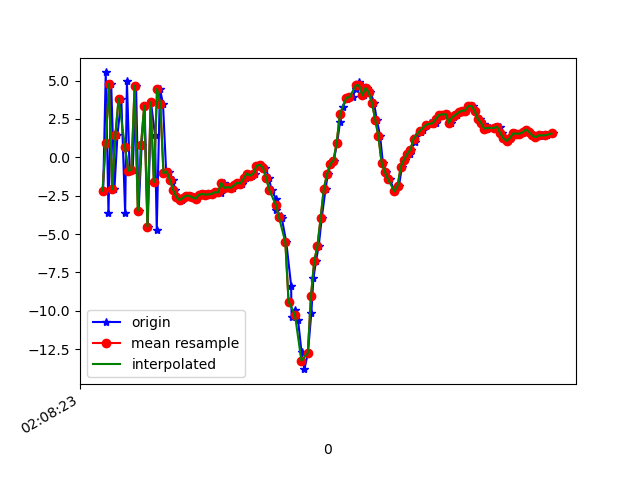

Source data for this figure (header and first rows):
1617847703524, 543347075668860, -2.1816137, 1.8361979, -6.2776833
1617847703540, 543347094899630, 5.531, 3.462, 5.312
1617847703557, 543347114130400, -3.656, 1.083, -1.772
1617847703574, 543347133361170, 4.787, 3.058, -0.6867
1617847703594, 543347152591940, -2.083, 1.466, 4.964
1617847703613, 543347171822710, 1.452, 2.379, -7.441
1617847703637, 543347191053480, 3.82, 2.457, 8.498
1617847703661, 543347210284250, -3.649, 1.131, -4.795
1617847703672, 543347229515020, 4.991, 3.134, 0.186
1617847703689, 543347248745790, -0.8629, 1.583, 6.743
1617847703708, 543347267976560, -0.8191, 1.554, -7.637
1617847703729, 543347287207330, 4.665, 2.847, 5.521
1617847703745, 543347306438100, -3.479, 1.31, 2.754
1617847703764, 543347325668870, 0.8261, 2.275, -6.596
1617847703782, 543347344899640, 3.356, 2.425, 8.539
1617847703802, 543347364130410, -4.508, 0.6882, -0.8076
1617847703822, 543347383361180, 3.578, 2.66, -3.619
1617847703847, 543347402591950, 1.479, 2, 9.074
1617847703858, 543347421822720, -4.717, 0.3646, -3.022
1617847703878, 543347441053490, 4.458, 1.773, -0.5893
1617847703897, 543347460284260, 3.48, 1.995, 4.103
1617847703917, 543347479515030, -1.033, 0.7755, 0.3752
1617847703936, 543347498745800, -0.9232, 0.4994, 2.077
1617847703959, 543347517976570, -1.474, -0.02265, 2.116
1617847703973, 543347537207340, -2.108, -0.8409, 2.425
1617847703993, 543347556438110, -2.575, -0.9749, 2.076
1617847704013, 543347575668880, -2.782, -0.2388, 1.193
1617847704029, 543347594899650, -2.659, 0.3032, 0.6434
1617847704050, 543347614130420, -2.502, 0.09144, 0.4537
1617847704069, 543347633361190, -2.503, 0.03762, 0.2368
1617847704088, 543347652591960, -2.611, 0.0841, 0.1072
1617847704108, 543347671822730, -2.697, 0.2104, -0.2268
1617847704130, 543347691053500, -2.449, 0.137, -0.1348
1617847704159, 543347710284270, -2.386, -0.07646, 0.06717
1617847704171, 543347729515040, -2.428, -0.2125, 0.223
1617847704188, 543347748745810, -2.413, -0.1818, 0.1852
1617847704203, 543347767976580, -2.383, -0.06171, 0.2263
1617847704222, 543347787207350, -2.272, 0.2181, 0.2345
1617847704245, 543347806438120, -2.276, 0.5068, 0.2106
1617847704257, 543347825668890, -2.293, 0.642, 0.2015
1617847704279, 543347844899660, -1.668, 0.6923, -0.1422
1617847704298, 543347864130430, -1.999, 0.6931, 0.1472
1617847704317, 543347883361200, -1.935, 0.8192, 0.1651
1617847704335, 543347902591970, -1.989, 0.964, 0.1213
1617847704354, 543347921822740, -1.816, 0.937, 0.301
1617847704371, 543347941053510, -1.654, 0.5328, 0.6553
1617847704392, 543347960284280, -1.707, 0.2047, 0.7496
1617847704417, 543347979515050, -1.379, -0.7319, 1.094
1617847704428, 543347998745820, -1.053, -0.9118, 1.115
1617847704454, 543348017976590, -1.197, 0.4244, 0.7958
1617847704473, 543348037207360, -1.062, 0.9051, 0.7023
1617847704498, 543348056438130, -0.56, 0.1306, 1.034
1617847704508, 543348075668900, -0.4798, -0.5585, 1.609
1617847704536, 543348094899670, -0.6764, -0.6099, 2.336
1617847704557, 543348114130440, -1.319, 0.7849, 2.155
1617847704574, 543348133361210, -2.143, 1.622, 2.408
1617847704602, 543348152591980, -2.711, 1.583, 2.972
1617847704604, 543348171822750, -3.437, 0.8428, 4.024
1617847704631, 543348191053520, -3.814, 0.3779, 4.598
1617847704638, 543348210284290, -3.973, 1.366, 5.051
1617847704666, 543348229515060, -5.54, 3.956, 7.107
... 86 more rows
